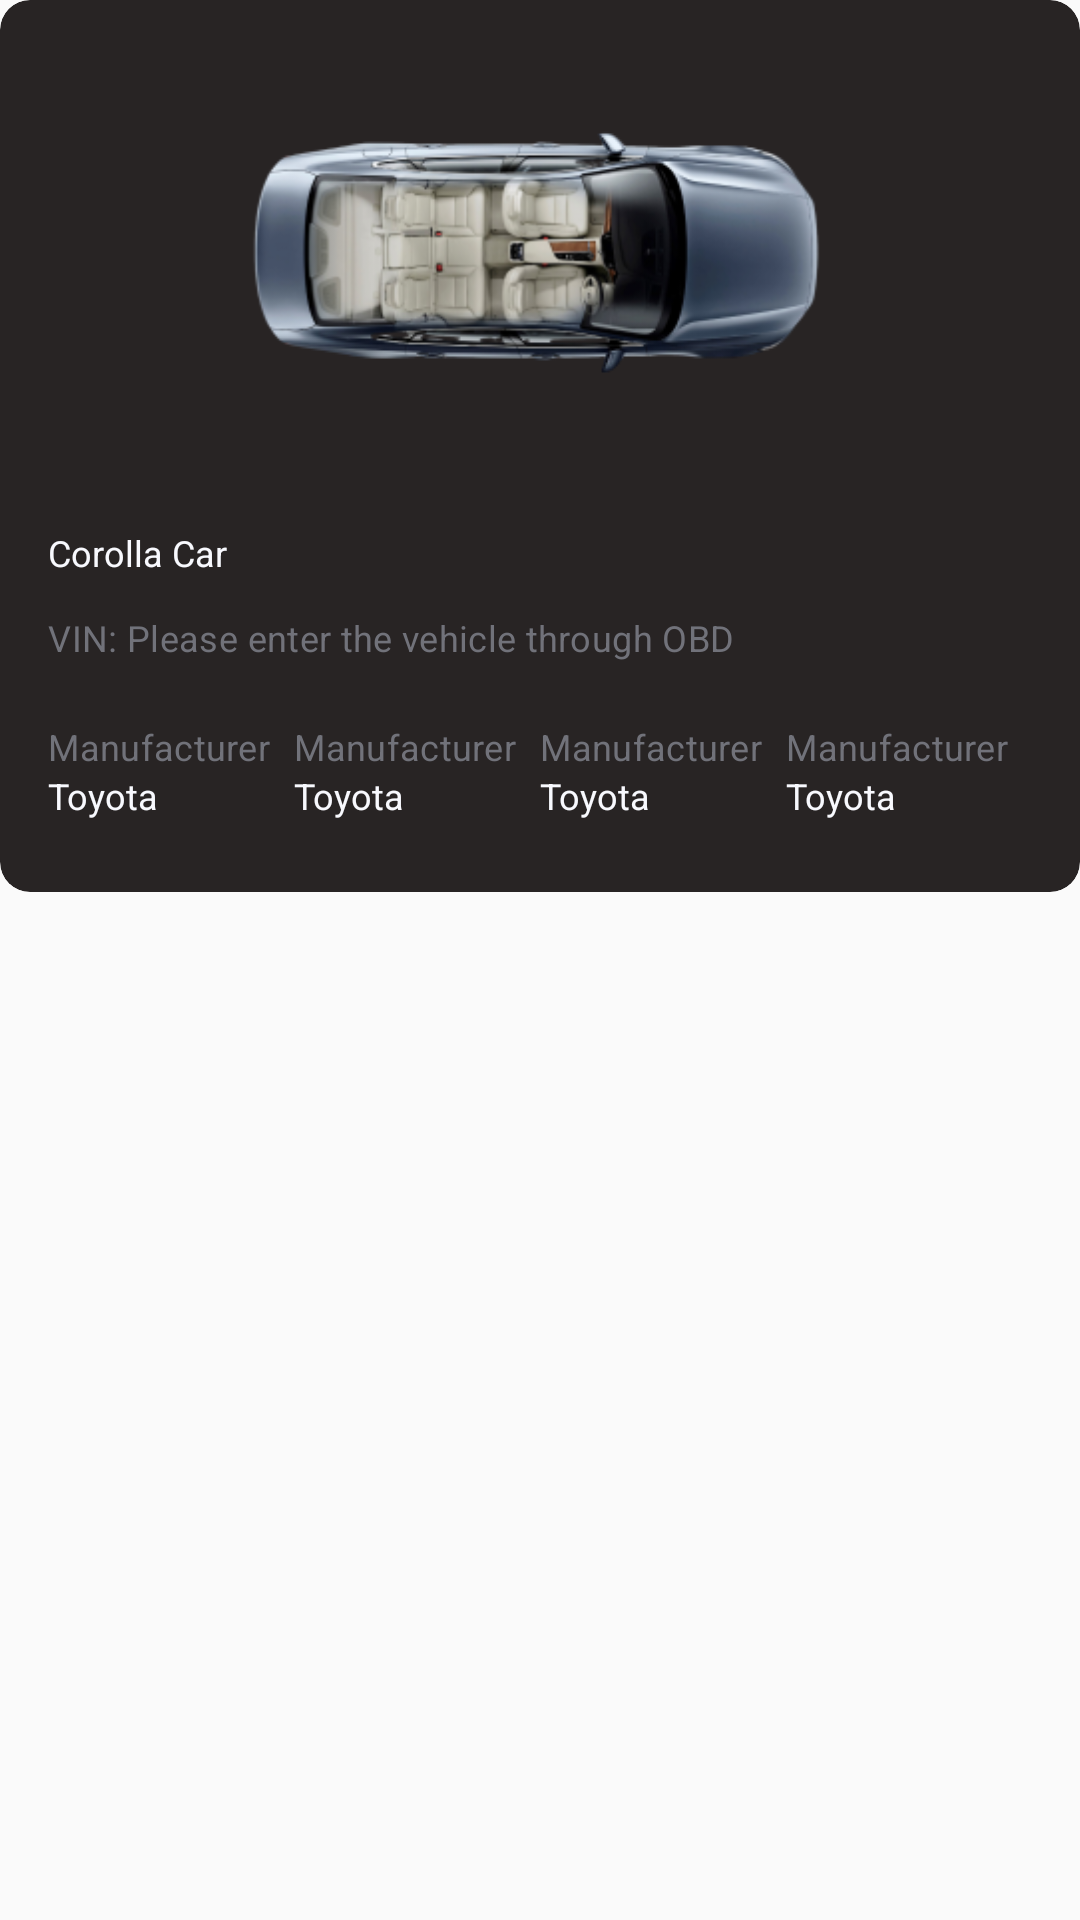

Layout XML and referenced resources for this Android screen:
<!-- AndroidManifest.xml: application theme Theme.Kuv -->
<!-- res/layout/vehicle_list_item.xml -->
<?xml version="1.0" encoding="utf-8"?>
<androidx.constraintlayout.widget.ConstraintLayout xmlns:android="http://schemas.android.com/apk/res/android"
    android:layout_width="match_parent"
    android:layout_height="match_parent"
    android:layout_margin="10dp">

    <RelativeLayout
        xmlns:android="http://schemas.android.com/apk/res/android"
        android:id="@+id/frame_170"
        android:layout_width="match_parent"
        android:layout_height="wrap_content"
        android:padding="8dp"
        android:clipToOutline="true"
        android:orientation="vertical"
        android:background="@drawable/stat_background"
        >
        <ImageView
            android:id="@+id/image"
            android:layout_width="match_parent"
            android:layout_height="150dp"
            android:layout_alignParentTop="true"
            android:layout_marginBottom="10dp"
            android:src="@drawable/diagnostic_car"
            />

        <TextView
            android:id="@+id/corolla_car"
            android:layout_width="wrap_content"
            android:layout_height="wrap_content"
            android:padding="8dp"
            android:layout_below="@id/image"
            android:text="Corolla Car"
            android:textAppearance="@style/title"
            android:gravity="top"
            />

        <TextView
            android:id="@+id/corolla_car_info"
            android:layout_width="wrap_content"
            android:layout_height="wrap_content"
            android:paddingVertical="4dp"
            android:paddingHorizontal="8dp"
            android:layout_below="@id/corolla_car"
            android:text="VIN: Please enter the vehicle through OBD"
            android:textAppearance="@style/subtitle"
            android:gravity="top"
            />

  <LinearLayout
      android:layout_width="match_parent"
      android:layout_height="wrap_content"
      android:layout_below="@id/corolla_car_info"
      android:weightSum="4"
      android:paddingVertical="16dp"
      android:paddingHorizontal="8dp"
      >
      <LinearLayout
          android:layout_width="wrap_content"
          android:layout_height="wrap_content"
          android:layout_weight="1"
          android:orientation="vertical">

          <TextView

              android:layout_width="wrap_content"
              android:layout_height="wrap_content"

              android:text="Manufacturer"
              android:textAppearance="@style/subtitle"
              android:gravity="top"
              />
          <TextView

              android:layout_width="wrap_content"
              android:layout_height="wrap_content"
              android:text="Toyota"
              android:textAppearance="@style/title"
              android:gravity="top"
              />


      </LinearLayout>
      <LinearLayout
          android:layout_width="wrap_content"
          android:layout_height="wrap_content"
          android:layout_weight="1"
          android:orientation="vertical">

          <TextView

              android:layout_width="wrap_content"
              android:layout_height="wrap_content"

              android:text="Manufacturer"
              android:textAppearance="@style/subtitle"
              android:gravity="top"
              />
          <TextView

              android:layout_width="wrap_content"
              android:layout_height="wrap_content"
              android:text="Toyota"
              android:textAppearance="@style/title"
              android:gravity="top"
              />


      </LinearLayout>
      <LinearLayout
          android:layout_width="wrap_content"
          android:layout_height="wrap_content"
          android:layout_weight="1"
          android:orientation="vertical">

          <TextView

              android:layout_width="wrap_content"
              android:layout_height="wrap_content"

              android:text="Manufacturer"
              android:textAppearance="@style/subtitle"
              android:gravity="top"
              />
          <TextView

              android:layout_width="wrap_content"
              android:layout_height="wrap_content"
              android:text="Toyota"
              android:textAppearance="@style/title"
              android:gravity="top"
              />


      </LinearLayout>
      <LinearLayout
          android:layout_width="wrap_content"
          android:layout_height="wrap_content"
          android:layout_weight="1"
          android:orientation="vertical">

          <TextView

              android:layout_width="wrap_content"
              android:layout_height="wrap_content"

              android:text="Manufacturer"
              android:textAppearance="@style/subtitle"
              android:gravity="top"
              />
          <TextView

              android:layout_width="wrap_content"
              android:layout_height="wrap_content"
              android:text="Toyota"
              android:textAppearance="@style/title"
              android:gravity="top"
              />


      </LinearLayout>

  </LinearLayout>
     

    </RelativeLayout>

</androidx.constraintlayout.widget.ConstraintLayout>
<!-- resources referenced by this layout -->
<resources>
  <!-- drawable diagnostic_car: png bitmap (drawable, 52070 bytes) -->
  <!-- drawable stat_background (drawable) -->
  <?xml version="1.0" encoding="utf-8"?>
  <shape xmlns:android="http://schemas.android.com/apk/res/android" android:shape="rectangle">
  
      <solid android:width="3dp"
          android:color="#282424"/>
  
      <padding android:left="1dp"
          android:top="1dp"
          android:right="1dp"
          android:bottom="1dp"/>
  
      <corners android:radius="30px"/>
  </shape>
  <style name="subtitle">
          <item name="android:textSize">12sp</item>
          <item name="android:letterSpacing">0.01</item>
          <item name="android:textColor">#71727A</item>
      </style>
  <style name="title">
          <item name="android:textSize">12sp</item>
          <item name="android:textColor">#F8F9FE</item>
      </style>
  <style name="Theme.Kuv" parent="Base.Theme.Kuv" />
  <style name="Base.Theme.Kuv" parent="Theme.MaterialComponents.DayNight.NoActionBar.Bridge">
          
          
          <item name="android:textColorHint">@color/gray</item>
      </style>
  <color name="gray">#515151</color>
</resources>
